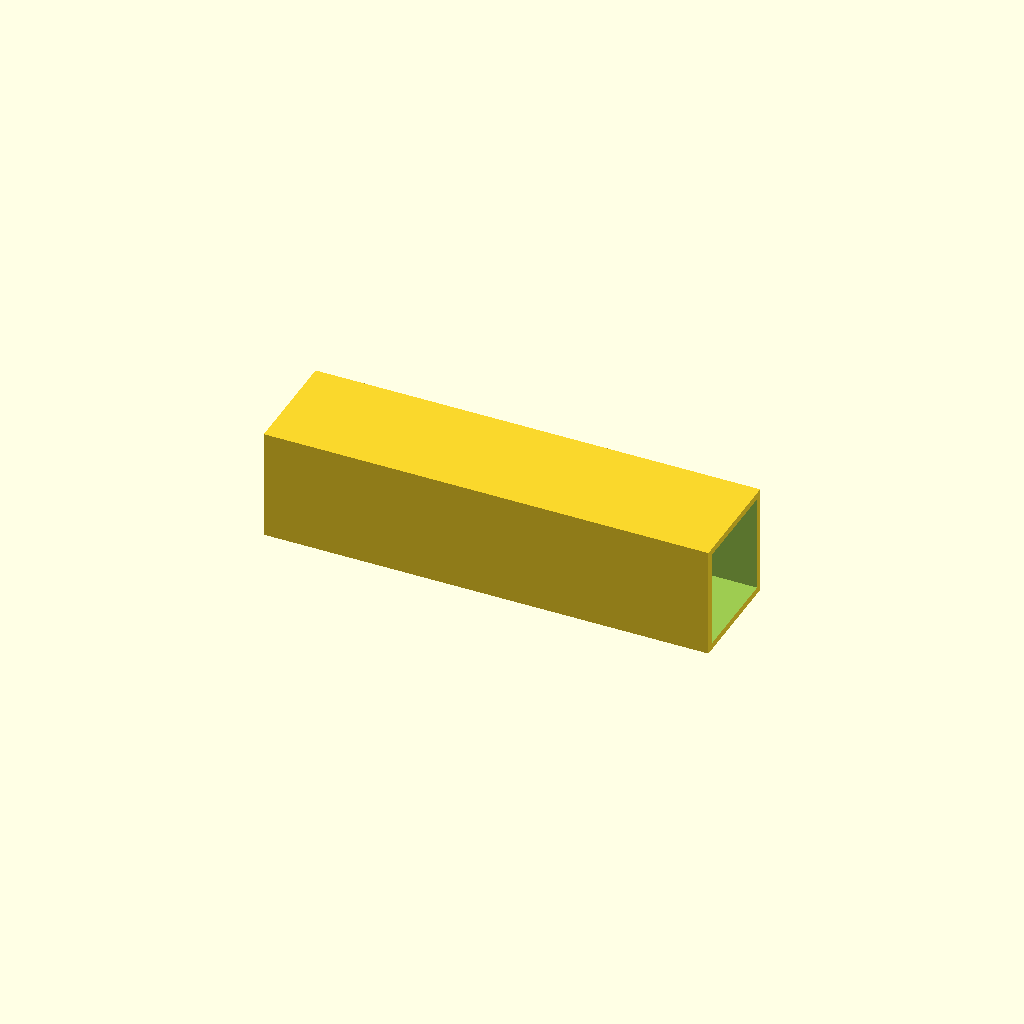
Cell 1: the model at its default parameters.
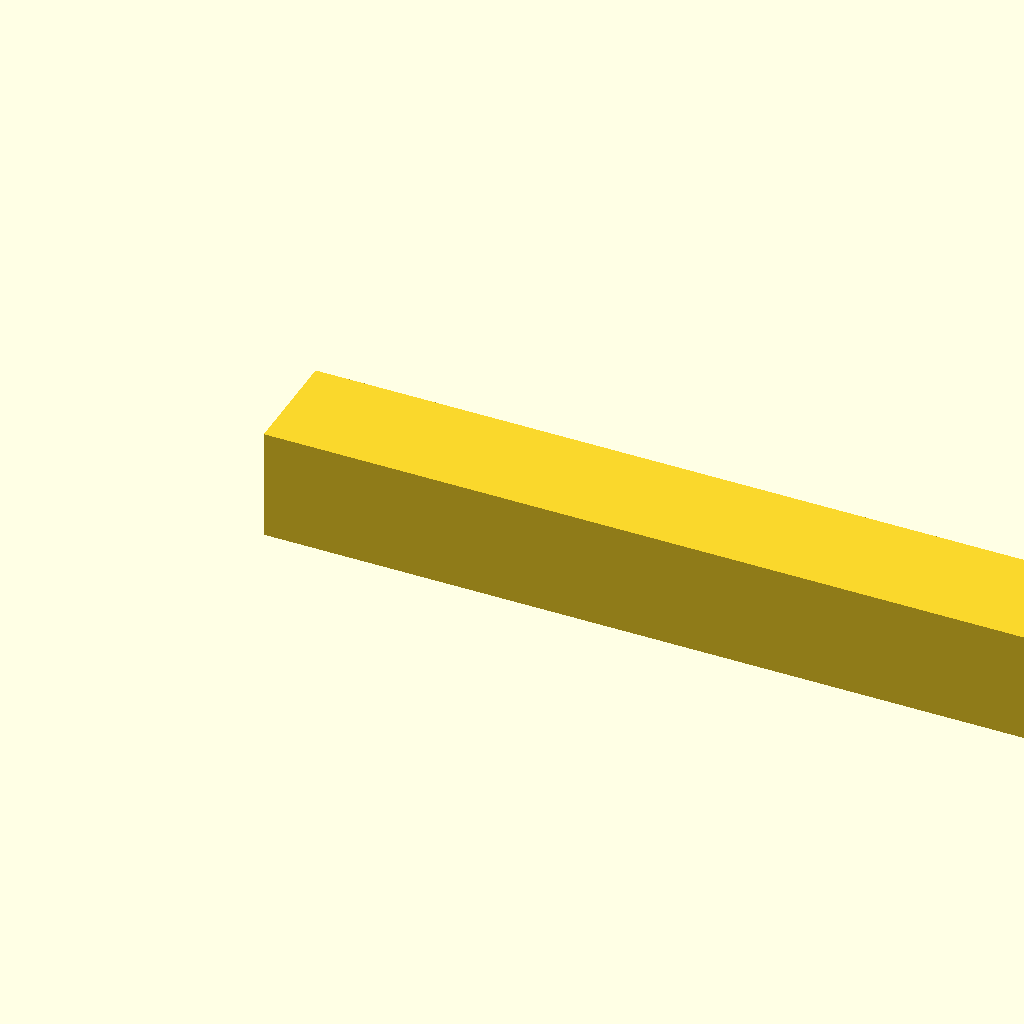
Cell 2 — beam_l set to 400, the other parameters unchanged.
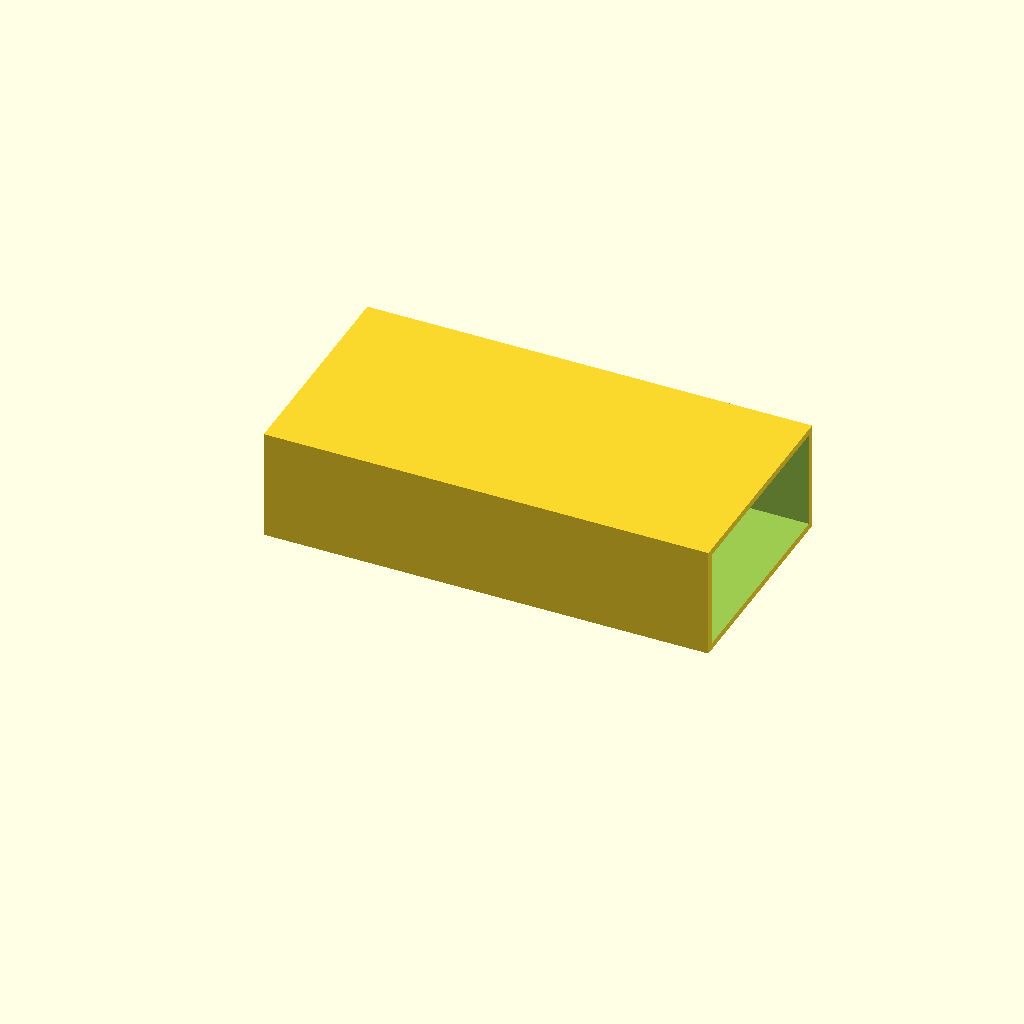
Cell 3: beam_w = 100 (everything else at default).
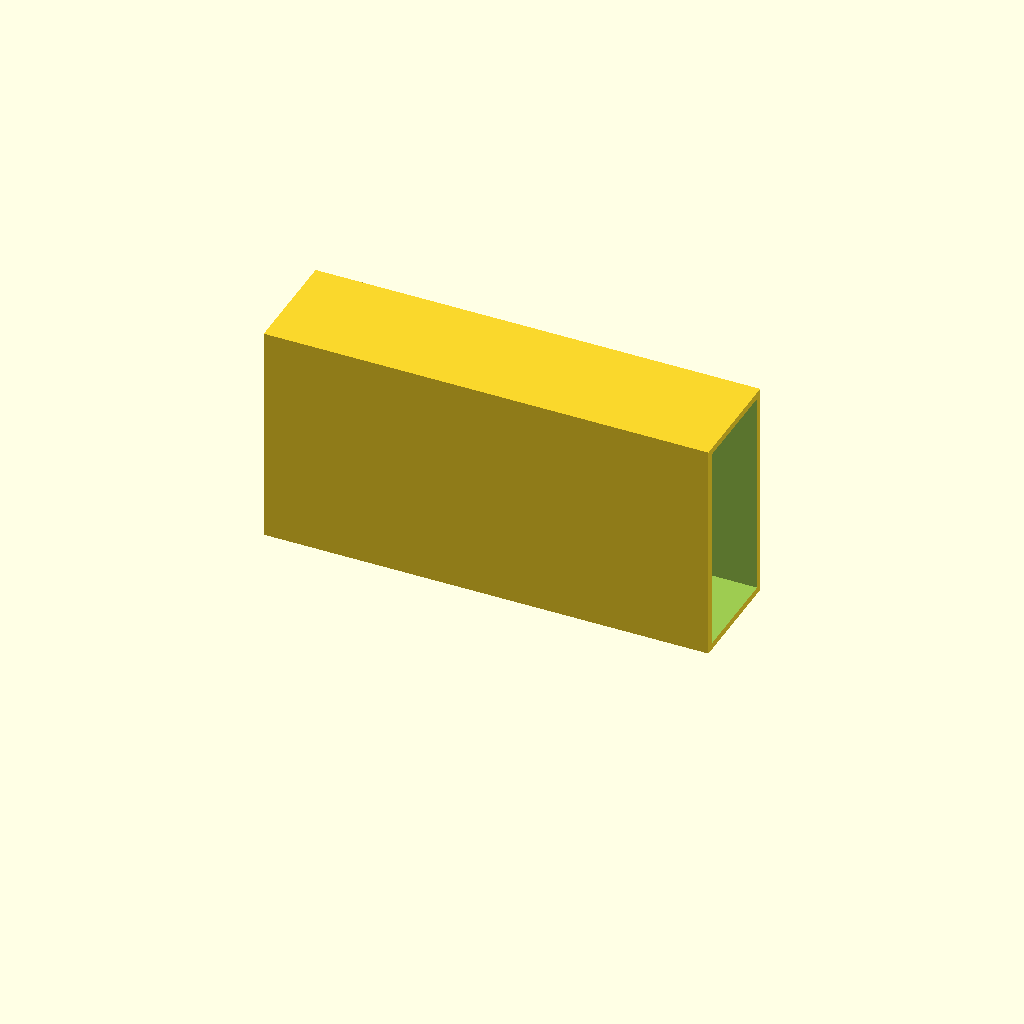
Cell 4 — beam_h set to 100, the other parameters unchanged.
All cells are drawn from one camera (rotation 55°, 0°, 25°, orthographic, colour scheme Cornfield), so only the parameter changes between them.
The OpenSCAD source (optional_data/data/scale1/largestruc/part_0025.scad):
$fn = 32;

// ----------------------------------------------------------------------
// Box beam: 200-250 mm hollow beam
// ----------------------------------------------------------------------

// --- parameters (mm) ---
beam_l = 200;             // beam length, X
beam_w = 50;              // beam width, Y
beam_h = 50;              // beam height, Z
wall = 3;                 // wall thickness

difference() {
  cube([beam_l, beam_w, beam_h]);
  translate([-1, wall, wall])
    cube([beam_l + 2, beam_w - 2 * wall, beam_h - 2 * wall]);
}
Customizer parameters (derived from the source; name, type, default, range or options):
beam_l: number, default 200
beam_w: number, default 50
beam_h: number, default 50
wall: number, default 3
